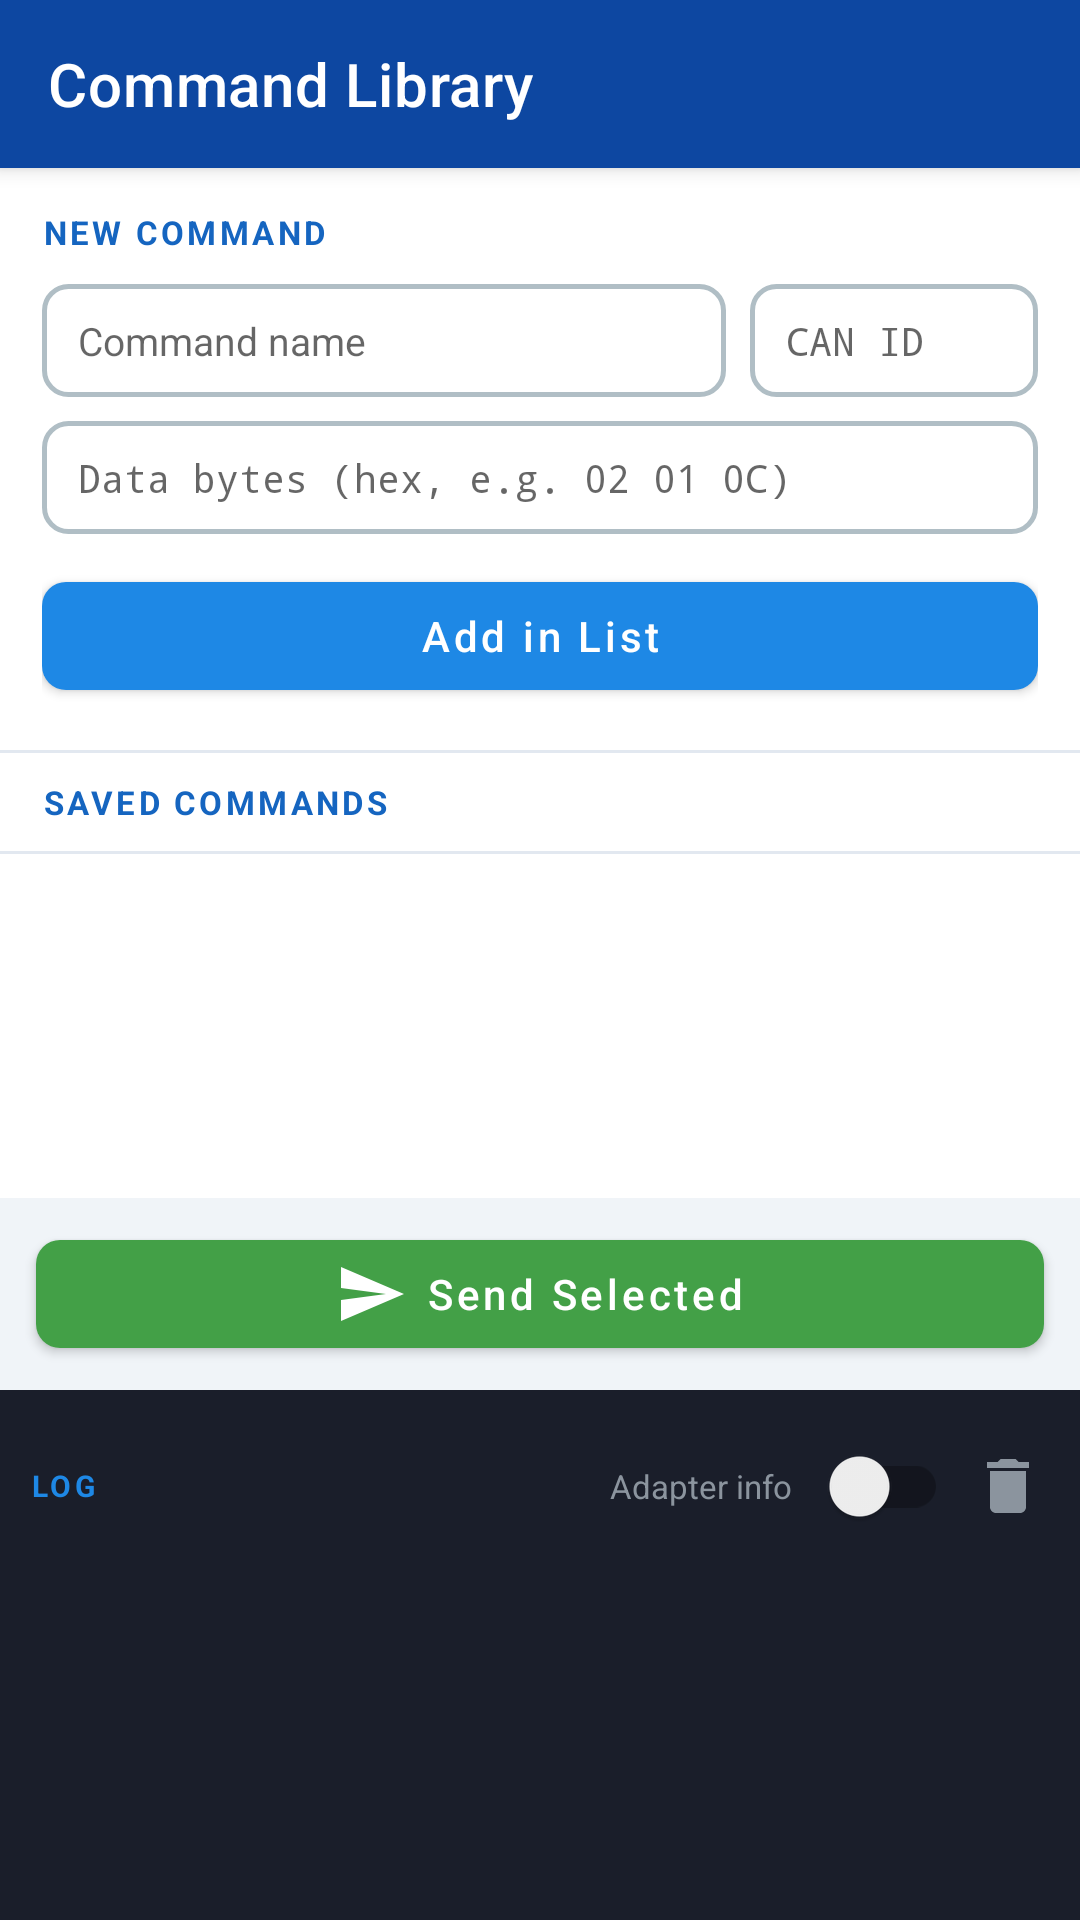

Layout XML and referenced resources for this Android screen:
<!-- AndroidManifest.xml: application theme Theme.CANApp -->
<!-- res/layout/activity_saved_commands.xml -->
<?xml version="1.0" encoding="utf-8"?>
<LinearLayout xmlns:android="http://schemas.android.com/apk/res/android"
    xmlns:app="http://schemas.android.com/apk/res-auto"
    android:layout_width="match_parent"
    android:layout_height="match_parent"
    android:background="@color/surface_variant"
    android:orientation="vertical">

    <com.google.android.material.appbar.MaterialToolbar
        android:id="@+id/toolbar"
        android:layout_width="match_parent"
        android:layout_height="?attr/actionBarSize"
        android:background="@color/color_primary_dark"
        android:elevation="4dp"
        app:title="Command Library"
        app:titleTextColor="@android:color/white"/>

    <LinearLayout
        android:layout_width="match_parent"
        android:layout_height="0dp"
        android:layout_weight="1"
        android:orientation="vertical">

        
        <LinearLayout
            android:layout_width="match_parent"
            android:layout_height="wrap_content"
            android:background="@color/surface"
            android:orientation="vertical"
            android:padding="14dp">

            <TextView
                android:layout_width="match_parent"
                android:layout_height="wrap_content"
                android:layout_marginBottom="10dp"
                android:letterSpacing="0.1"
                android:text="New Command"
                android:textAllCaps="true"
                android:textColor="@color/color_primary"
                android:textSize="11sp"
                android:textStyle="bold"/>

            <LinearLayout
                android:layout_width="match_parent"
                android:layout_height="wrap_content"
                android:layout_marginBottom="8dp"
                android:orientation="horizontal">

                <EditText
                    android:id="@+id/editCommandName"
                    android:layout_width="0dp"
                    android:layout_height="wrap_content"
                    android:layout_marginEnd="8dp"
                    android:layout_weight="1"
                    android:background="@drawable/edit_text_outline"
                    android:hint="Command name"
                    android:inputType="text"
                    android:paddingHorizontal="12dp"
                    android:paddingVertical="10dp"
                    android:textSize="13sp"/>

                <EditText
                    android:id="@+id/editCommandCanId"
                    android:layout_width="96dp"
                    android:layout_height="wrap_content"
                    android:background="@drawable/edit_text_outline"
                    android:fontFamily="monospace"
                    android:hint="CAN ID"
                    android:inputType="textNoSuggestions"
                    android:paddingHorizontal="12dp"
                    android:paddingVertical="10dp"
                    android:textSize="13sp"/>

            </LinearLayout>

            <EditText
                android:id="@+id/editCommandData"
                android:layout_width="match_parent"
                android:layout_height="wrap_content"
                android:layout_marginBottom="10dp"
                android:background="@drawable/edit_text_outline"
                android:fontFamily="monospace"
                android:hint="Data bytes (hex, e.g. 02 01 0C)"
                android:inputType="textNoSuggestions"
                android:paddingHorizontal="12dp"
                android:paddingVertical="10dp"
                android:textSize="13sp"/>

            <com.google.android.material.button.MaterialButton
                android:id="@+id/btnAddToList"
                android:layout_width="match_parent"
                android:layout_height="wrap_content"
                android:text="Add in List"
                android:textAllCaps="false"
                android:textSize="14sp"
                app:backgroundTint="@color/color_info"
                app:cornerRadius="8dp"
                app:icon="@drawable/ic_add"
                app:iconGravity="textStart"
                app:iconPadding="6dp"/>

        </LinearLayout>

        <View
            android:layout_width="match_parent"
            android:layout_height="1dp"
            android:background="@color/divider"/>

        
        <LinearLayout
            android:layout_width="match_parent"
            android:layout_height="wrap_content"
            android:background="@color/surface"
            android:gravity="center_vertical"
            android:orientation="horizontal"
            android:paddingHorizontal="14dp"
            android:paddingVertical="9dp">

            <TextView
                android:layout_width="0dp"
                android:layout_height="wrap_content"
                android:layout_weight="1"
                android:letterSpacing="0.1"
                android:text="Saved Commands"
                android:textAllCaps="true"
                android:textColor="@color/color_primary"
                android:textSize="11sp"
                android:textStyle="bold"/>

        </LinearLayout>

        <View
            android:layout_width="match_parent"
            android:layout_height="1dp"
            android:background="@color/divider"/>

        <TextView
            android:id="@+id/tvEmpty"
            android:layout_width="match_parent"
            android:layout_height="wrap_content"
            android:gravity="center"
            android:paddingVertical="20dp"
            android:text="No commands saved yet"
            android:textColor="@color/color_secondary"
            android:textSize="13sp"
            android:visibility="gone"/>

        <androidx.recyclerview.widget.RecyclerView
            android:id="@+id/rvSavedCommands"
            android:layout_width="match_parent"
            android:layout_height="0dp"
            android:layout_weight="1"
            android:background="@color/surface"/>

        
        <com.google.android.material.button.MaterialButton
            android:id="@+id/btnSend"
            android:layout_width="match_parent"
            android:layout_height="wrap_content"
            android:layout_marginHorizontal="12dp"
            android:layout_marginVertical="8dp"
            android:text="Send Selected"
            android:textAllCaps="false"
            android:textSize="14sp"
            app:backgroundTint="@color/color_success"
            app:cornerRadius="8dp"
            app:icon="@drawable/ic_send"
            app:iconGravity="textStart"
            app:iconPadding="6dp"/>

        
        <LinearLayout
            android:layout_width="match_parent"
            android:layout_height="wrap_content"
            android:background="@color/log_background"
            android:gravity="center_vertical"
            android:orientation="horizontal"
            android:paddingHorizontal="10dp"
            android:paddingTop="8dp"
            android:paddingBottom="6dp">

            <TextView
                android:layout_width="0dp"
                android:layout_height="wrap_content"
                android:layout_weight="1"
                android:letterSpacing="0.12"
                android:text="Log"
                android:textAllCaps="true"
                android:textColor="@color/color_info"
                android:textSize="10sp"
                android:textStyle="bold"/>

            <TextView
                android:layout_width="wrap_content"
                android:layout_height="wrap_content"
                android:layout_marginEnd="4dp"
                android:text="Adapter info"
                android:textColor="@color/log_text_muted"
                android:textSize="11sp"/>

            <androidx.appcompat.widget.SwitchCompat
                android:id="@+id/switchPeakLogs"
                android:layout_width="wrap_content"
                android:layout_height="wrap_content"
                android:layout_marginEnd="6dp"
                android:checked="false"/>

            <ImageButton
                android:id="@+id/btnClearLog"
                android:layout_width="28dp"
                android:layout_height="28dp"
                android:background="?attr/selectableItemBackgroundBorderless"
                android:contentDescription="Clear log"
                android:src="@drawable/ic_clear_log"
                app:tint="@color/log_text_muted"/>

        </LinearLayout>

        
        <ScrollView
            android:id="@+id/scrollViewLog"
            android:layout_width="match_parent"
            android:layout_height="0dp"
            android:layout_weight="1"
            android:background="@color/log_background"
            android:paddingHorizontal="10dp"
            android:paddingBottom="10dp">

            <TextView
                android:id="@+id/tvLog"
                android:layout_width="match_parent"
                android:layout_height="wrap_content"
                android:fontFamily="monospace"
                android:lineSpacingExtra="3dp"
                android:textColor="#C9D1D9"
                android:textSize="11sp"/>

        </ScrollView>

    </LinearLayout>

</LinearLayout>
<!-- resources referenced by this layout -->
<resources>
  <color name="color_info">#1E88E5</color>
  <color name="color_primary">#1565C0</color>
  <color name="color_primary_dark">#0D47A1</color>
  <color name="color_secondary">#757575</color>
  <color name="color_success">#43A047</color>
  <color name="divider">#E2E8F0</color>
  <color name="log_background">#1A1E2A</color>
  <color name="log_text_muted">#8B949E</color>
  <color name="surface">#FFFFFF</color>
  <color name="surface_variant">#F0F4F8</color>
  <!-- drawable edit_text_outline (drawable) -->
  <?xml version="1.0" encoding="utf-8"?>
  <shape xmlns:android="http://schemas.android.com/apk/res/android"
      android:shape="rectangle">
      <solid android:color="@color/surface"/>
      <stroke android:width="1.5dp" android:color="@color/color_secondary_light"/>
      <corners android:radius="8dp"/>
  </shape>
  <!-- drawable ic_clear_log (drawable) -->
  <?xml version="1.0" encoding="utf-8"?>
  <vector xmlns:android="http://schemas.android.com/apk/res/android"
      android:width="24dp"
      android:height="24dp"
      android:viewportWidth="24"
      android:viewportHeight="24">
      <path
          android:fillColor="#757575"
          android:pathData="M6,19c0,1.1 0.9,2 2,2h8c1.1,0 2,-0.9 2,-2V7H6v12zM19,4h-3.5l-1,-1h-5l-1,1H5v2h14V4z"/>
  </vector>
  <!-- drawable ic_send (drawable) -->
  <?xml version="1.0" encoding="utf-8"?>
  <vector xmlns:android="http://schemas.android.com/apk/res/android"
      android:width="24dp"
      android:height="24dp"
      android:viewportWidth="24"
      android:viewportHeight="24">
      <path
          android:fillColor="@android:color/white"
          android:pathData="M2.01,21L23,12 2.01,3 2,10l15,2 -15,2z"/>
  </vector>
  <style name="Theme.CANApp" parent="Theme.MaterialComponents.Light.NoActionBar">
          <item name="colorPrimary">@color/color_primary</item>
          <item name="colorPrimaryVariant">@color/color_primary_dark</item>
          <item name="colorOnPrimary">@android:color/white</item>
          <item name="colorSecondary">@color/color_info</item>
          <item name="colorOnSecondary">@android:color/white</item>
          <item name="android:windowBackground">@color/surface_variant</item>
          <item name="colorSurface">@color/surface</item>
          <item name="colorOnSurface">#212121</item>
          <item name="colorError">@color/color_danger</item>
      </style>
  <color name="color_secondary_light">#B0BEC5</color>
  <color name="color_danger">#E53935</color>
</resources>
